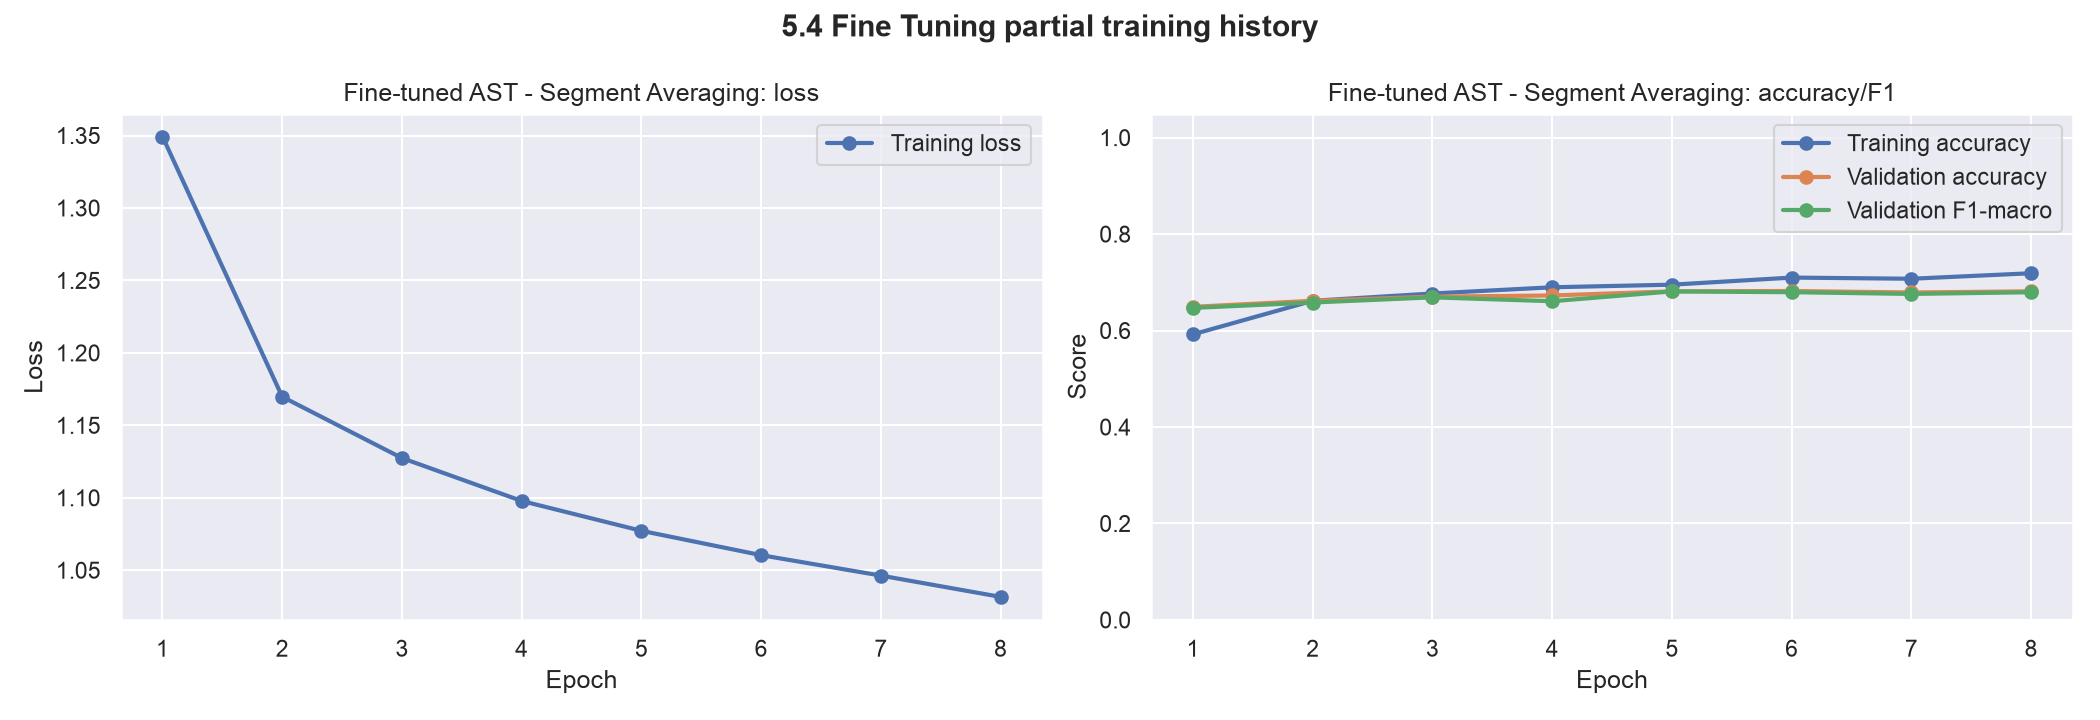

The file beside this chart, header and first rows:
model, epoch, train_loss, train_acc, val_acc, val_f1, lr
Fine-tuned AST - Segment Averaging (part…, 1, 1.349, 0.5921, 0.6492, 0.6469, 2.00e-05
Fine-tuned AST - Segment Averaging (part…, 2, 1.17, 0.6617, 0.6617, 0.6581, 2.00e-05
Fine-tuned AST - Segment Averaging (part…, 3, 1.127, 0.6768, 0.6703, 0.6688, 2.00e-05
Fine-tuned AST - Segment Averaging (part…, 4, 1.098, 0.6897, 0.6727, 0.6608, 2.00e-05
Fine-tuned AST - Segment Averaging (part…, 5, 1.077, 0.6951, 0.6813, 0.6811, 2.00e-05
Fine-tuned AST - Segment Averaging (part…, 6, 1.06, 0.7098, 0.6820, 0.6795, 2.00e-05
Fine-tuned AST - Segment Averaging (part…, 7, 1.046, 0.7074, 0.6789, 0.6759, 2.00e-05
Fine-tuned AST - Segment Averaging (part…, 8, 1.032, 0.7188, 0.6813, 0.6794, 2.00e-05
